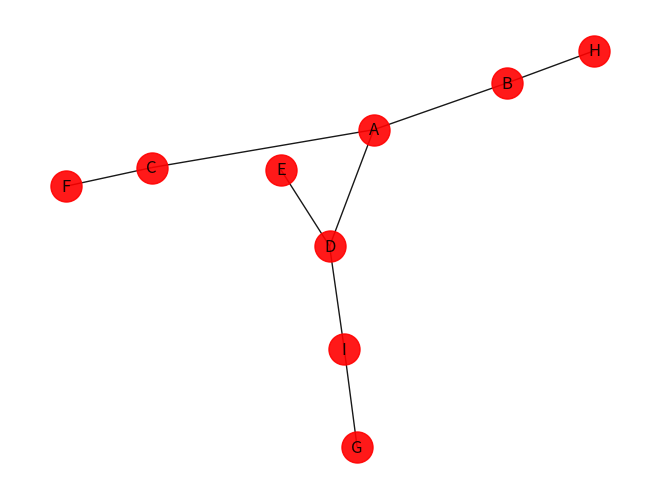
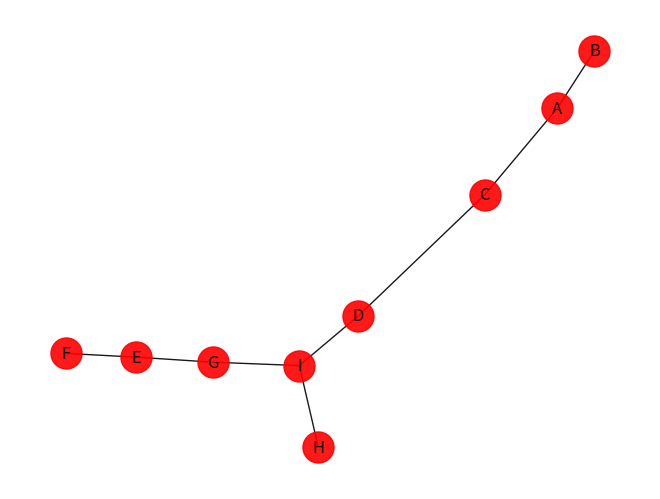

Generate these figures, in order, with matplotlib:
#CSCI 3330 Project 3
#Logan Flora
#Joe Thomas
#Jack Chiolino

#If Error
#Use terminal to install: type "pip install networkx[default]"
import networkx as nx
import matplotlib.pyplot as plt
from itertools import groupby
from collections import defaultdict
 
# Iterative DFS function
def dfs_iterative(graph, start):
    visited, stack = set(), [start]
    while stack:
        node = stack.pop()
        if node not in visited:
            visited.add(node)
            stack.extend(set(graph.neighbors(node)) - visited)
    return visited

# BFS function to find a single path between two nodes
def bfs_path(graph, start, goal):
    if start == goal:
        return [start]
    visited = {start}
    queue = [(start, [])]
    while queue:
        current, path = queue.pop(0)
        for neighbor in graph.neighbors(current):
            if neighbor == goal:
                return path + [neighbor]
            elif neighbor not in visited:
                visited.add(neighbor)
                queue.append((neighbor, path + [neighbor]))
    return None


#Dijkstra Algorithm (For Shortest Path)
def dijkstra(graph, initial):
  visited = {initial: 0}
  path = {}

  nodes = set(graph.nodes)

  while nodes: 
    min_node = None
    for node in nodes:
      if node in visited:
        if min_node is None:
          min_node = node
        elif visited[node] < visited[min_node]:
          min_node = node

    if min_node is None:
      break

    nodes.remove(min_node)
    current_weight = visited[min_node]
    
    for neighbor in graph.neighbors(min_node):
      weight = current_weight + graph[min_node][neighbor]['weight']
      if neighbor not in visited or weight < visited[neighbor]:
        visited[neighbor] = weight
        path[neighbor] = min_node

  return visited, path

#Kruskall Algo for MST
def Kruskal(graph):
    #Helper functions 
    def find(parent, i):
        if parent[i] == i:
            return i
        return find(parent, parent[i])
    def union(parent, rank, x, y):
        xroot = find(parent, x)
        yroot = find(parent, y)
        if rank[xroot] < rank[yroot]:
            parent[xroot] = yroot
        elif rank[xroot] > rank [yroot]:
            parent [yroot] = xroot
        else:
            parent [yroot] = xroot
            rank[xroot] += 1
 
    result = nx.Graph() #This will store the resultant MST
 
    i = 0 # An index variable, used for sorted edges
    e = 0 # An index variable, used for result[]
 
    #Step 1:  Sort all the edges in non-decreasing order of their
    # weight.  If we are not allowed to change the given graph, we
    # can create a copy of graph
    sorted_graph =  sorted(graph.edges(data=True), key = lambda t: t[2].get('weight', 1))
    #print self.graph
 
    parent = {} ; rank = {}
 
    # Create V subsets with single elements
    for node in graph.nodes():
        parent[node] = node
        rank[node] = 0 
     
    # Number of edges to be taken is equal to V-1
    while e < graph.number_of_nodes() - 1:
 
        # Step 2: Pick the smallest edge and increment the index
        # for next iteration
        u,v,w =  sorted_graph[i]
        i = i + 1
        x = find(parent, u)
        y = find(parent ,v)
 
        # If including this edge does't cause cycle, include it
        # in result and increment the index of result for next edge
        if x != y:
            e = e + 1  
            result.add_edge(u, v, weight=w['weight'])
            union(parent, rank, x, y)          
        # Else discard the edge v5
    return result

# Extra stuff for Scc function and scc function for question 2.a.

class Tracker(object):
    """Keeps track of the current time, current source, component leader,
    finish time of each node and the explored nodes.
    
    'self.leader' is informs of {node: leader, ...}."""

    def __init__(self):
        self.current_time = 0
        self.current_source = None
        self.leader = {}
        self.finish_time = {}
        self.explored = set()

def dfs(graph_dict, node, tracker):
    """Inner loop explores all nodes in a SCC. Graph represented as a dict,
    {tail: [head_list], ...}. Depth first search runs recursively and keeps
    track of the parameters"""

    tracker.explored.add(node)
    tracker.leader[node] = tracker.current_source
    for head in graph_dict[node]:
        if head not in tracker.explored:
            dfs(graph_dict, head, tracker)
    tracker.current_time += 1
    tracker.finish_time[node] = tracker.current_time


def dfs_loop(graph_dict, nodes, tracker):
    """Outer loop checks out all SCCs. Current source node changes when one
    SCC inner loop finishes."""

    for node in nodes:
        if node not in tracker.explored:
            tracker.current_source = node
            dfs(graph_dict, node, tracker)

def graph_reverse(graph):
    """Given a directed graph in forms of {tail:[head_list], ...}, compute
    a reversed directed graph, in which every edge changes direction."""

    reversed_graph = defaultdict(list)
    for tail, head_list in graph.items():
        for head in head_list:
            reversed_graph[head].append(tail)
    return reversed_graph

# Scc for question 2.a to find strongly connected components of the meta graph.
def scc(graph):
    out = defaultdict(list)
    tracker1 = Tracker()
    tracker2 = Tracker()
    nodes = set()
    reversed_graph = graph_reverse(graph)
    for tail, head_list in graph.items():
        nodes |= set(head_list)
        nodes.add(tail)
    nodes = sorted(list(nodes), reverse=True)
    dfs_loop(reversed_graph, nodes, tracker1)
    sorted_nodes = sorted(tracker1.finish_time,
                          key=tracker1.finish_time.get, reverse=True)
    dfs_loop(graph, sorted_nodes, tracker2)
    for lead, vertex in groupby(sorted(tracker2.leader, key=tracker2.leader.get),
                                key=tracker2.leader.get):
        out[lead] = list(vertex)
    return out

# Dfs for question 2.c to represent the meta graph as a DAG, linearized in its topological order.
def dfs_tpl_order(graph,start,path,n_holder):
    path = path + [start]
    for edge in graph[start]: 
        if edge not in path:
            path = dfs_tpl_order(graph, edge, path, n_holder)
    print (n_holder[0], start)
    n_holder[0] -= 1
    return path

#This Function does the logic for Question 1
def unDirGraph():
    print("\nQuestion 1 Results")
    #Implement Graph for Questions (The Picture)
    G = nx.Graph()


    G.add_edges_from([
        ('A', 'B'), ('A', 'E'), ('A', 'F'), ('B', 'C'), ('B', 'F'), ('C', 'D'), ('C', 'G'), ('D', 'H'), ('E', 'I'), ('F', 'G'), ('F', 'J'), ('G', 'H'), ('G', 'K'),  ('H', 'L'),  ('I', 'J'),  ('I', 'M'),  ('J', 'K'),  ('J', 'N'),  ('K', 'L'),  ('K', 'O'),  ('M', 'N'),  ('N', 'O'),  ('O', 'P') 
    ])

    # Convert the NetworkX graph to a dictionary of adjacency lists for DFS and BFS
    graph_dict = {node: set(G.neighbors(node)) for node in G.nodes()}

    #Code for Part a (Implement DFS and BFS to check
    #If they find all connected components of undir graph)
    #DFS Code in Chapter 3, BFS in Chapter 4 

    start_node = 'A'  # Example starting node, replace as needed
    dfs_result = dfs_iterative(G, start_node)
    bfs_result = bfs_path(G, start_node, 'I')  # Example path from A to I

    # Output results
    print("Part A Results")
    print("DFS visited nodes:", dfs_result)
    print("BFS path from", start_node, "to I:", bfs_result)

    #Code for Part b (Determine if either can find path between two given nodes)
    #Using Previously Implemented BFS and DFS
    #Code for DFS Paths in Chapter 3, DFS in Chapter 4

    u, v = 'A', 'I'  # Example nodes, will replace with actual nodes later
    dfs_path = dfs_iterative(G, u)
    bfs_path_result = bfs_path(G, u, v)
    
    print("\n Part B Results")
    print("Path found by DFS:", dfs_path)
    print("Path found by BFS:", bfs_path_result)

    #Code for Part c (Provided u and v have a path b/w (found from above)
    #Determine if the path is always the same for DFS and BFS)
    #Prob using same code as above multiple times or sm (May be no code)

    same_path = dfs_path == bfs_path_result
    print("\nPart C Results")
    print("Do DFS and BFS find the same path?", same_path)

    return 0

#This Function does the logic for Question 2
def dirDigraph():
    print('Question 2 Results')
    #Implement Digraph for Questions (The Picture)
    DiG = nx.DiGraph() 
    
    #Code for Part a (Create graph and find strongly connected components)
    #Code in Chapter 3 Folder
    # Set graph as depicted in instructions (A = 1, B = 2, etc.).
    Dir_Edges = {
         'A': set(['C']),
         'B': set(['A']),
         'C': set(['B', 'E']),
         'D': set(['A', 'B', 'L']),
         'E': set(['F', 'H']),
         'F': set(['G','H', 'J']),
         'G': set(['J']),
         'H': set(['I', 'J']),
         'I': set(['E', 'K']),
         'J': set(['I', 'K']),
         'K': set(['L']),
         'L': set()
            }

    # Run scc.py on graph
    post_scc = scc(Dir_Edges)

    print('Strongly connected components are:')

    for key in post_scc:
        print(post_scc[key])

    #Part b is on Paper (Draw Meta Graph of Strong Components)
    #Use output of Part a to draw graph (Like in Chapter 3 Slides near end)
    #(May be no code)

    #Code for Part c (Represent the drawn graph as a DAG in topological order)
    #Code also in Chapter 3 Sample Code Folder
    n_holder = [len(Dir_Edges)]
    print('the meta graph as a DAG and linearized in its topological order is:')
    c = dfs_tpl_order(Dir_Edges, 'A', [],n_holder)
    print(c)

    return 0

#This Function does the logic for Question 3
def unDirWeighted():
    print("Question 3 Results")
    #Implementing Undirected Weighted Graph
    #Create an Undirected Graph
    G = nx.Graph()
    
    #Add All nodes into the graph
    nodes = ['A', 'B', 'C', 'E', 'F', 'G', 'H', 'I']
    G.add_nodes_from(nodes)

    #Create the Weighted Edges in Between Each Node
    weighted_edges = [('A', 'B', {"weight": 22}), ('A', 'C', {"weight": 9}), ('A', 'D', {"weight": 12}),
                     ('B', 'C', {"weight": 35}), ('B', 'F', {"weight": 36}), ('B', 'H', {"weight": 34}),
                     ('C', 'F', {"weight": 42}), ('C', 'E', {"weight": 65}), ('C', 'D', {"weight": 4}),
                     ('D', 'E', {"weight": 33}), ('D', 'I', {"weight": 30}), ('E', 'F', {"weight": 18}),
                     ('E', 'G', {"weight": 23}), ('F', 'G', {"weight": 39}), ('F', 'H', {"weight": 24}),
                     ('G', 'H', {"weight": 25}), ('G', 'I', {"weight": 21}), ('H', 'I', {"weight": 19})]

    G.add_edges_from(weighted_edges)

    #Code for Part a (Implement graph and Use Dijksreas algo to produce
    #Shortest path three, test with node A)
    initial_Node = 'A'
    visited, path = dijkstra(G, initial_Node)


    #Create Shortest Path Tree From Dijkstra's Algo Results
    spt = nx.Graph()
    spt.add_node(initial_Node)

    #Add all nodes from the paths into new graph
    for node, parent in path.items():
       edge_weight = G[parent][node]['weight']
       spt.add_edge(parent, node, weight = edge_weight)

    #Print Results (Answer to Question)
    print("Part A Results")
    print("Shortest Path Tree of Graph, Edges and Weights: ")
    print(spt)
    #data tells what we are trying to get from each edge 
    print(spt.edges(data=True))
    print(visited)

    #Creates image of Sortest Path Tree (Cudos to NetworkX and plt)
    pos = nx.spring_layout(spt)
    plt.figure()
    nx.draw(
       spt, pos, edge_color='black', width=1, linewidths=1,
       node_size=500, node_color='red', alpha=0.9,
       labels={node: node for node in spt.nodes()}
    )
    plt.savefig('spt_q3p1.png')
    plt.show()

    #Code for Part b (Produce min Spanning tree for graph)
    MST = nx.Graph()
    MST = Kruskal(G)

    print("\nPart B Results")
    print("Minimum Spanning Tree of Graph, Edges and Weights: ")
    print(MST)
    print(MST.edges(data=True))

    #Create Image of MST
    pos1 = nx.spring_layout(MST)
    plt.figure()
    nx.draw(
       MST, pos1, edge_color='black', width=1, linewidths=1,
       node_size=500, node_color='red', alpha=0.9,
       labels={node: node for node in MST.nodes()}
    )
    plt.savefig('spt_q3p2.png')
    plt.show()

    #Code for Part c (Are Shortest Path Tree and Min Span Tree
    #Usually the Same?) (May be no code)
    print("\nPart C Results")
    print("As seen by the graphs craeted above, the SPT and MST are different from one another")
    print("But, they are the same each time either is found on the given graph.")
    print("Test edges equality: ", spt.edges == MST.edges)


    #Coe for Part d (If - weighted edges occur, can Dijkstra's Ago find
    #Shortest path three still?) (May be no code)
    print('\nPart D Results')
    print("It is not possible to use Dijkstra's Algo for - Weighted Edges. Example: ")

    #Test Dijkstra with - weight
    G.add_node('J')
    print('Added Node: J')
    G.add_edge('J', 'A', weight = -5)
    visitedT, pathT = dijkstra(G, initial_Node)
    Testspt = nx.Graph()
    Testspt.add_node(initial_Node)
    for node, parent in path.items():
       edge_weight = G[parent][node]['weight']
       Testspt.add_edge(parent, node, weight = edge_weight)


    print('Added Edge with wieght of -5 and preform Dijkstra\'s Algo')
    print(Testspt.edges(data=True))
    print('As shown by the new spt, there are no edges connecting Node J, so it cannot add J to the Graph')


    #Try to create Graph with one of its edges negative 
    return 0


def main():
    #Results for Q 1
    unDirGraph()
    print("\n\n")
    #Results for Q 2
    dirDigraph()
    print('\n\n')
    #Results for Q 3 
    unDirWeighted()


main()
